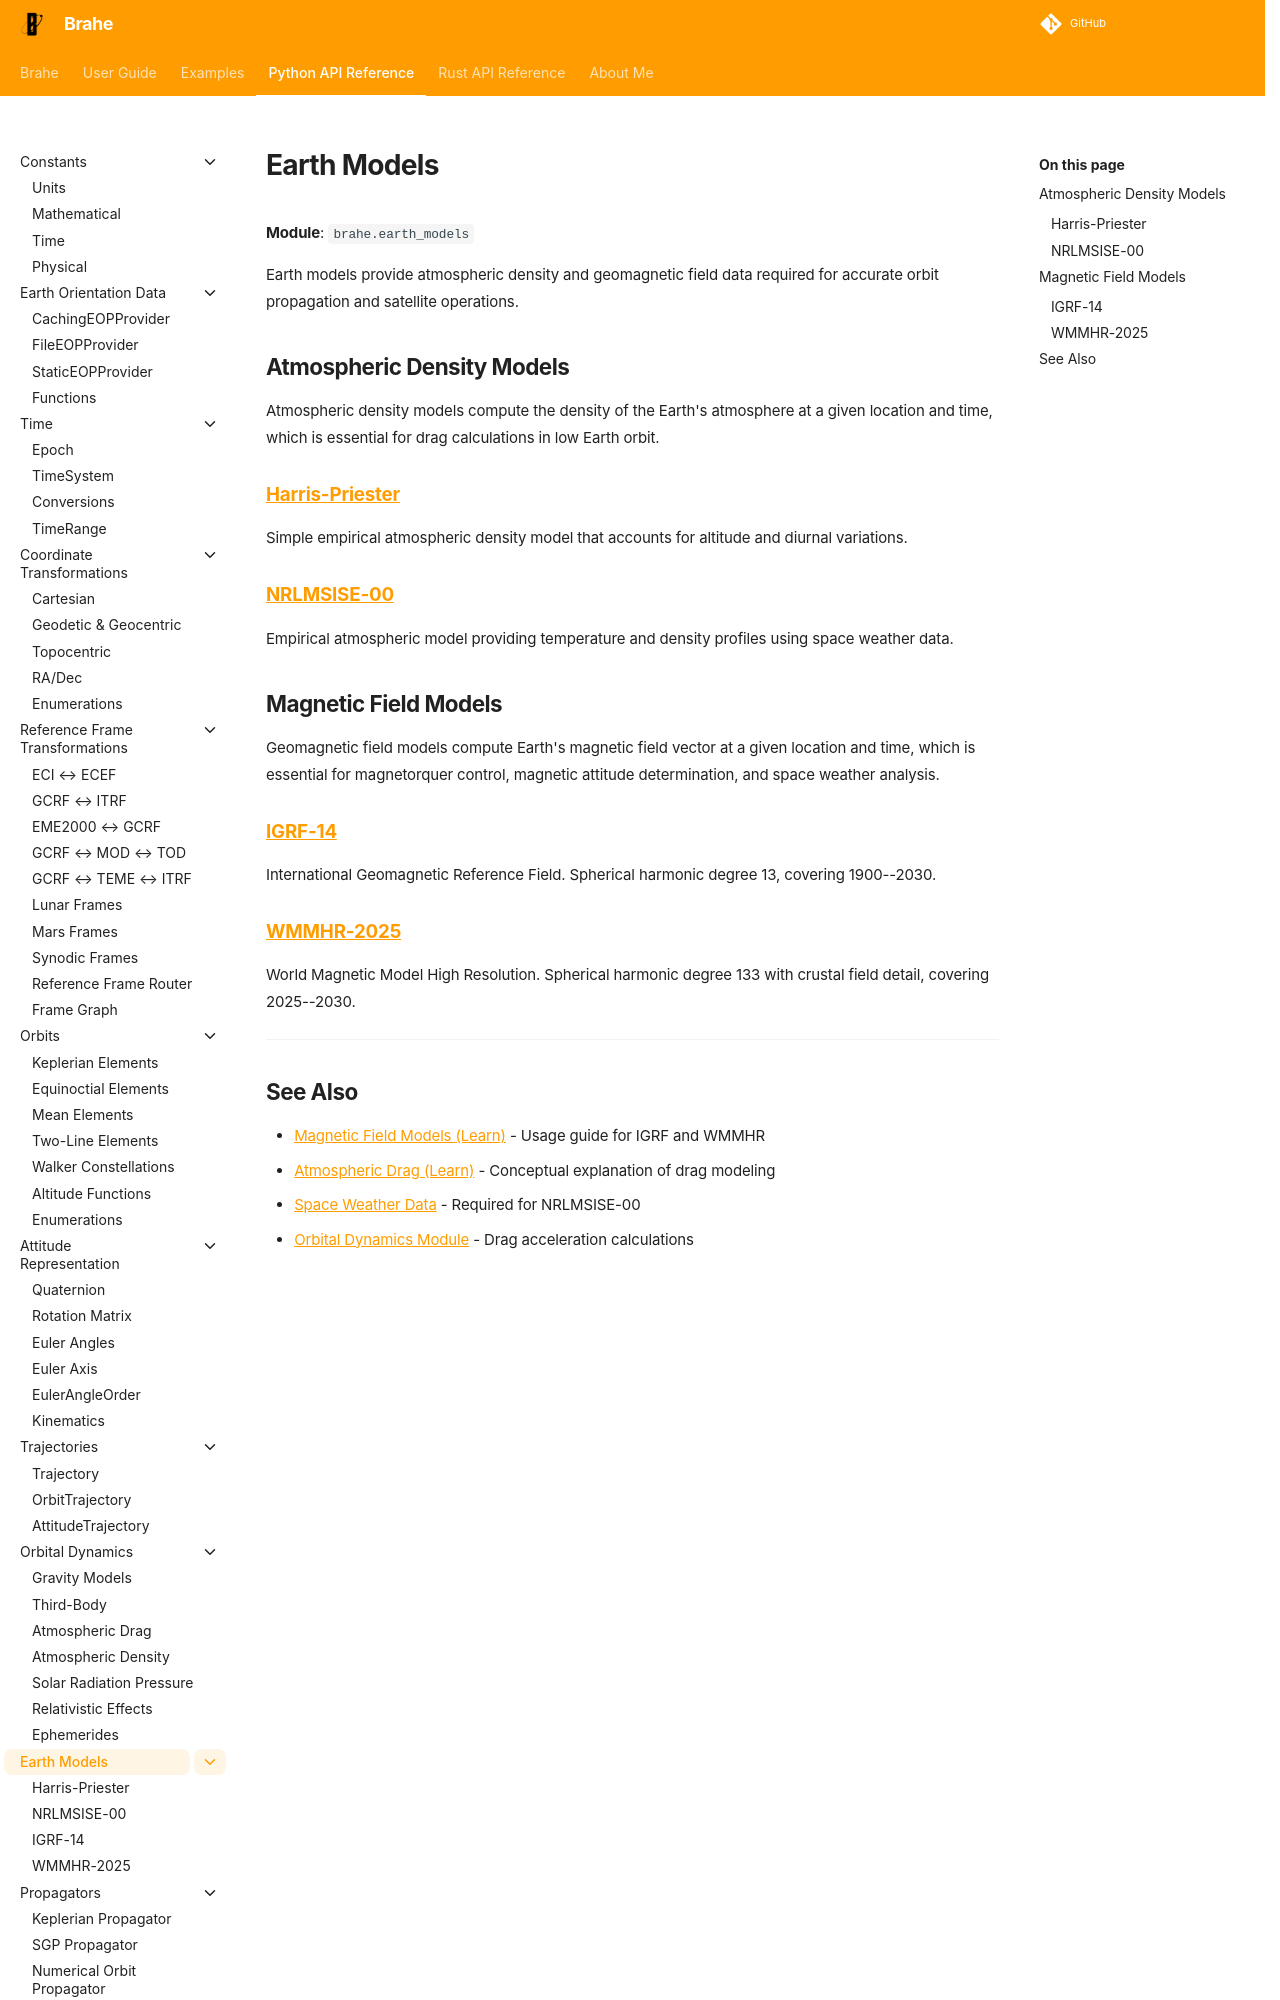

repository: duncaneddy/brahe · page: latest/library_api/earth_models/index.html · generator: mkdocs

# Earth Models

**Module**: `brahe.earth_models`

Earth models provide atmospheric density and geomagnetic field data required for accurate orbit propagation and satellite operations.

## Atmospheric Density Models

Atmospheric density models compute the density of the Earth's atmosphere at a given location and time, which is essential for drag calculations in low Earth orbit.

### [Harris-Priester](harris_priester.md)
Simple empirical atmospheric density model that accounts for altitude and diurnal variations.

### [NRLMSISE-00](nrlmsise00.md)
Empirical atmospheric model providing temperature and density profiles using space weather data.
